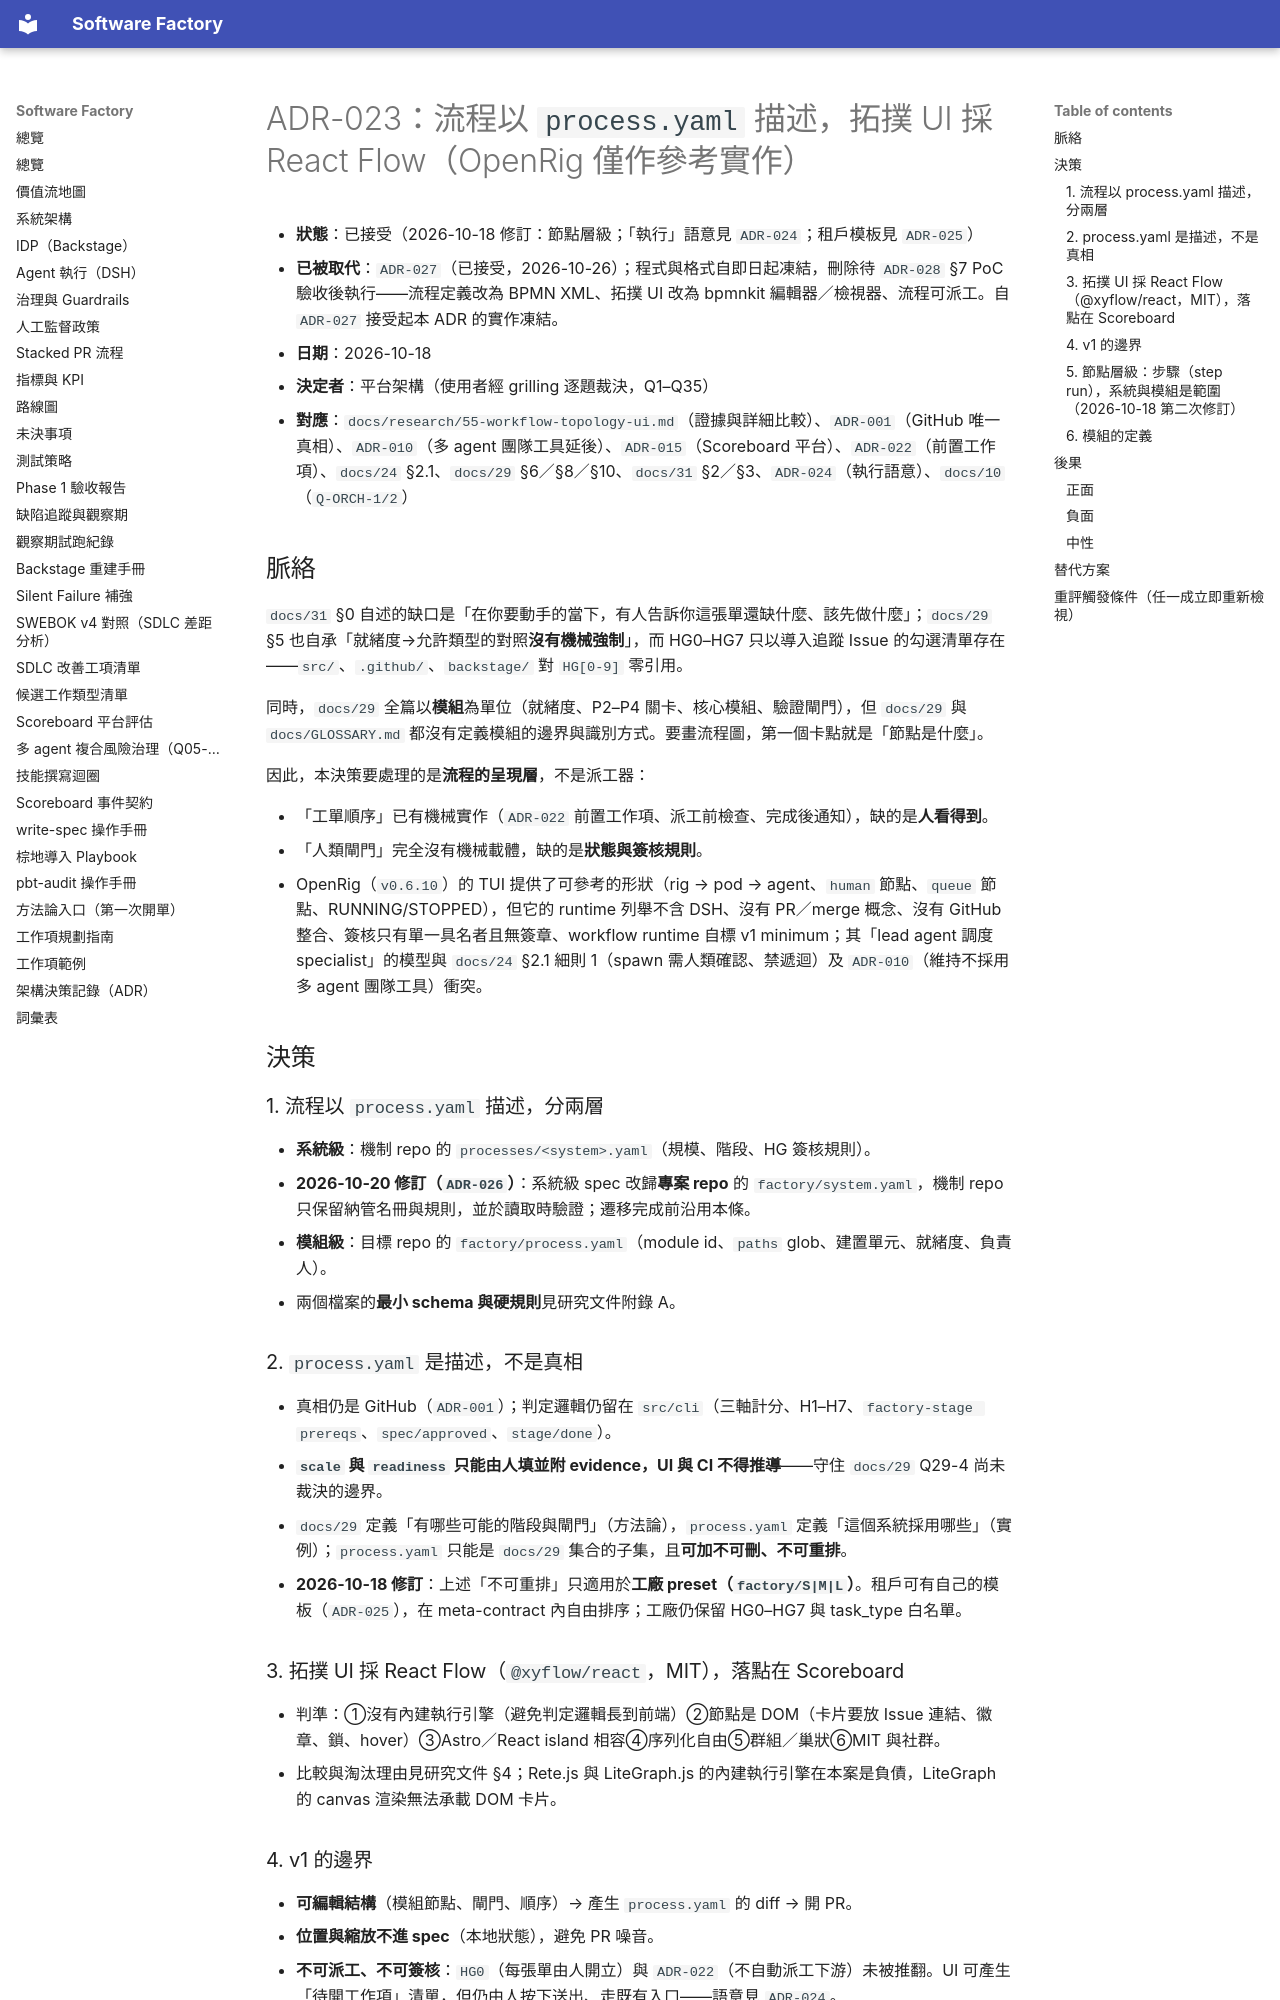

repository: aswf-dev/software_factory · page: ADR/023-workflow-process-spec-and-topology-ui/index.html · generator: mkdocs

# ADR-023：流程以 `process.yaml` 描述，拓撲 UI 採 React Flow（OpenRig 僅作參考實作）

- **狀態**：已接受（2026-10-18 修訂：節點層級；「執行」語意見 `ADR-024`；租戶模板見 `ADR-025`）
- **已被取代**：`ADR-027`（已接受，2026-10-26）；程式與格式自即日起凍結，刪除待 `ADR-028` §7 PoC 驗收後執行——流程定義改為 BPMN XML、拓撲 UI 改為 bpmnkit 編輯器／檢視器、流程可派工。自 `ADR-027` 接受起本 ADR 的實作凍結。
- **日期**：2026-10-18
- **決定者**：平台架構（使用者經 grilling 逐題裁決，Q1–Q35）
- **對應**：`docs/research/55-workflow-topology-ui.md`（證據與詳細比較）、`ADR-001`（GitHub 唯一真相）、`ADR-010`（多 agent 團隊工具延後）、`ADR-015`（Scoreboard 平台）、`ADR-022`（前置工作項）、`docs/24` §2.1、`docs/29` §6／§8／§10、`docs/31` §2／§3、`ADR-024`（執行語意）、`docs/10`（`Q-ORCH-1/2`）

## 脈絡

`docs/31` §0 自述的缺口是「在你要動手的當下，有人告訴你這張單還缺什麼、該先做什麼」；`docs/29` §5 也自承「就緒度→允許類型的對照**沒有機械強制**」，而 HG0–HG7 只以導入追蹤 Issue 的勾選清單存在——`src/`、`.github/`、`backstage/` 對 `HG[0-9]` 零引用。

同時，`docs/29` 全篇以**模組**為單位（就緒度、P2–P4 關卡、核心模組、驗證閘門），但 `docs/29` 與 `docs/GLOSSARY.md` 都沒有定義模組的邊界與識別方式。要畫流程圖，第一個卡點就是「節點是什麼」。

因此，本決策要處理的是**流程的呈現層**，不是派工器：

- 「工單順序」已有機械實作（`ADR-022` 前置工作項、派工前檢查、完成後通知），缺的是**人看得到**。
- 「人類閘門」完全沒有機械載體，缺的是**狀態與簽核規則**。
- OpenRig（`v0.6.10`）的 TUI 提供了可參考的形狀（rig → pod → agent、`human` 節點、`queue` 節點、RUNNING/STOPPED），但它的 runtime 列舉不含 DSH、沒有 PR／merge 概念、沒有 GitHub 整合、簽核只有單一具名者且無簽章、workflow runtime 自標 v1 minimum；其「lead agent 調度 specialist」的模型與 `docs/24` §2.1 細則 1（spawn 需人類確認、禁遞迴）及 `ADR-010`（維持不採用多 agent 團隊工具）衝突。

## 決策

### 1. 流程以 `process.yaml` 描述，分兩層

- **系統級**：機制 repo 的 `processes/<system>.yaml`（規模、階段、HG 簽核規則）。
  - **2026-10-20 修訂（`ADR-026`）**：系統級 spec 改歸**專案 repo** 的 `factory/system.yaml`，機制 repo 只保留納管名冊與規則，並於讀取時驗證；遷移完成前沿用本條。
- **模組級**：目標 repo 的 `factory/process.yaml`（module id、`paths` glob、建置單元、就緒度、負責人）。
- 兩個檔案的**最小 schema 與硬規則**見研究文件附錄 A。

### 2. `process.yaml` 是描述，不是真相

- 真相仍是 GitHub（`ADR-001`）；判定邏輯仍留在 `src/cli`（三軸計分、H1–H7、`factory-stage prereqs`、`spec/approved`、`stage/done`）。
- **`scale` 與 `readiness` 只能由人填並附 evidence，UI 與 CI 不得推導**——守住 `docs/29` Q29-4 尚未裁決的邊界。
- `docs/29` 定義「有哪些可能的階段與閘門」（方法論），`process.yaml` 定義「這個系統採用哪些」（實例）；`process.yaml` 只能是 `docs/29` 集合的子集，且**可加不可刪、不可重排**。
  - **2026-10-18 修訂**：上述「不可重排」只適用於**工廠 preset（`factory/S|M|L`）**。租戶可有自己的模板（`ADR-025`），在 meta-contract 內自由排序；工廠仍保留 HG0–HG7 與 task_type 白名單。

### 3. 拓撲 UI 採 React Flow（`@xyflow/react`，MIT），落點在 Scoreboard

- 判準：①沒有內建執行引擎（避免判定邏輯長到前端）②節點是 DOM（卡片要放 Issue 連結、徽章、鎖、hover）③Astro／React island 相容④序列化自由⑤群組／巢狀⑥MIT 與社群。
- 比較與淘汰理由見研究文件 §4；Rete.js 與 LiteGraph.js 的內建執行引擎在本案是負債，LiteGraph 的 canvas 渲染無法承載 DOM 卡片。
